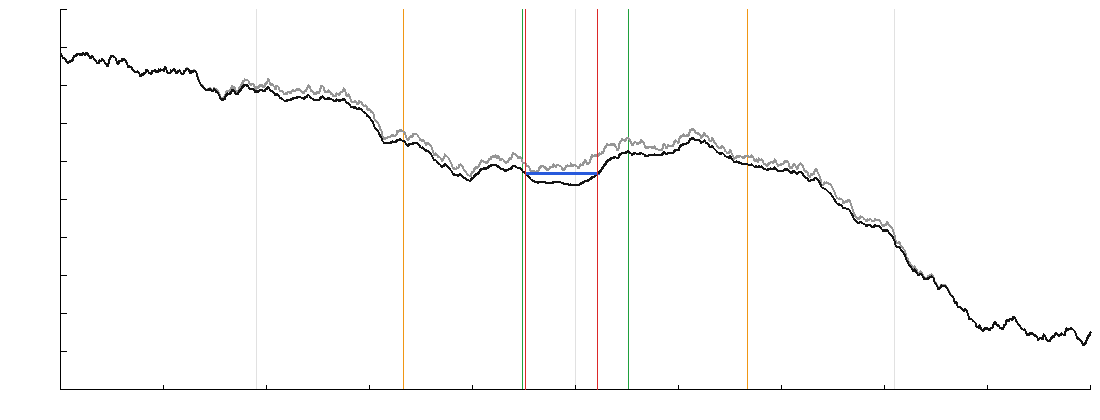

The data file committed next to this chart (first rows):
x_m, before_m, after_m, bed_m, channel_mask, floor_mask
-6496, 35415, 35415, 0.00, 0.000, 0.000
-6492, 35413, 35413, 0.00, 0.000, 0.000
-6488, 35412, 35412, 0.00, 0.000, 0.000
-6484, 35412, 35412, 0.00, 0.000, 0.000
-6479, 35411, 35411, 0.00, 0.000, 0.000
-6475, 35410, 35410, 0.00, 0.000, 0.000
-6470, 35409, 35409, 0.00, 0.000, 0.000
-6466, 35409, 35409, 0.00, 0.000, 0.000
-6462, 35408, 35408, 0.00, 0.000, 0.000
-6458, 35408, 35408, 0.00, 0.000, 0.000
-6453, 35408, 35408, 0.00, 0.000, 0.000
-6449, 35408, 35408, 0.00, 0.000, 0.000
-6445, 35408, 35408, 0.00, 0.000, 0.000
-6440, 35408, 35408, 0.00, 0.000, 0.000
-6436, 35407, 35407, 0.00, 0.000, 0.000
-6432, 35406, 35406, 0.00, 0.000, 0.000
-6427, 35405, 35405, 0.00, 0.000, 0.000
-6423, 35404, 35404, 0.00, 0.000, 0.000
-6419, 35403, 35403, 0.00, 0.000, 0.000
-6414, 35403, 35403, 0.00, 0.000, 0.000
-6410, 35403, 35403, 0.00, 0.000, 0.000
-6406, 35403, 35403, 0.00, 0.000, 0.000
-6401, 35404, 35404, 0.00, 0.000, 0.000
-6397, 35404, 35404, 0.00, 0.000, 0.000
-6393, 35404, 35404, 0.00, 0.000, 0.000
-6388, 35404, 35404, 0.00, 0.000, 0.000
-6384, 35405, 35405, 0.00, 0.000, 0.000
-6380, 35405, 35405, 0.00, 0.000, 0.000
-6375, 35405, 35405, 0.00, 0.000, 0.000
-6371, 35405, 35405, 0.00, 0.000, 0.000
-6367, 35404, 35404, 0.00, 0.000, 0.000
-6362, 35405, 35405, 0.00, 0.000, 0.000
-6358, 35405, 35405, 0.00, 0.000, 0.000
-6354, 35406, 35406, 0.00, 0.000, 0.000
-6349, 35406, 35406, 0.00, 0.000, 0.000
-6345, 35407, 35407, 0.00, 0.000, 0.000
-6341, 35409, 35409, 0.00, 0.000, 0.000
-6336, 35410, 35410, 0.00, 0.000, 0.000
-6332, 35411, 35411, 0.00, 0.000, 0.000
-6328, 35411, 35411, 0.00, 0.000, 0.000
-6323, 35411, 35411, 0.00, 0.000, 0.000
-6319, 35411, 35411, 0.00, 0.000, 0.000
-6315, 35411, 35411, 0.00, 0.000, 0.000
-6310, 35412, 35412, 0.00, 0.000, 0.000
-6306, 35412, 35412, 0.00, 0.000, 0.000
-6302, 35412, 35412, 0.00, 0.000, 0.000
-6297, 35412, 35412, 0.00, 0.000, 0.000
-6293, 35413, 35413, 0.00, 0.000, 0.000
-6289, 35413, 35413, 0.00, 0.000, 0.000
-6284, 35414, 35414, 0.00, 0.000, 0.000
-6280, 35414, 35414, 0.00, 0.000, 0.000
-6276, 35413, 35413, 0.00, 0.000, 0.000
-6271, 35413, 35413, 0.00, 0.000, 0.000
-6267, 35414, 35414, 0.00, 0.000, 0.000
-6263, 35413, 35413, 0.00, 0.000, 0.000
-6258, 35413, 35413, 0.00, 0.000, 0.000
-6254, 35413, 35413, 0.00, 0.000, 0.000
-6250, 35414, 35414, 0.00, 0.000, 0.000
-6245, 35414, 35414, 0.00, 0.000, 0.000
-6241, 35413, 35413, 0.00, 0.000, 0.000
... 2,940 more rows
